The GitHub repository IvanSunjg/MLP_cw3 contains a labelled image folder "data" with 3 categories: cars, cats, dogs. Examples follow, each with its label.

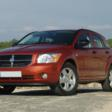
Label: cars

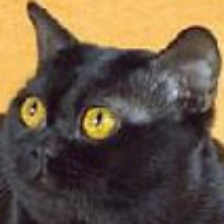
Label: cats

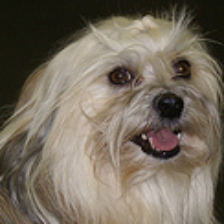
Label: dogs

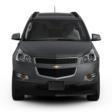
Label: cars

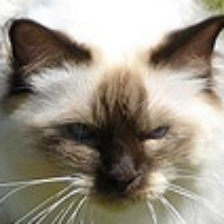
Label: cats

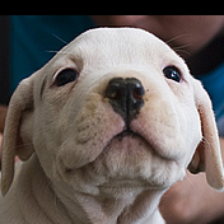
Label: dogs
